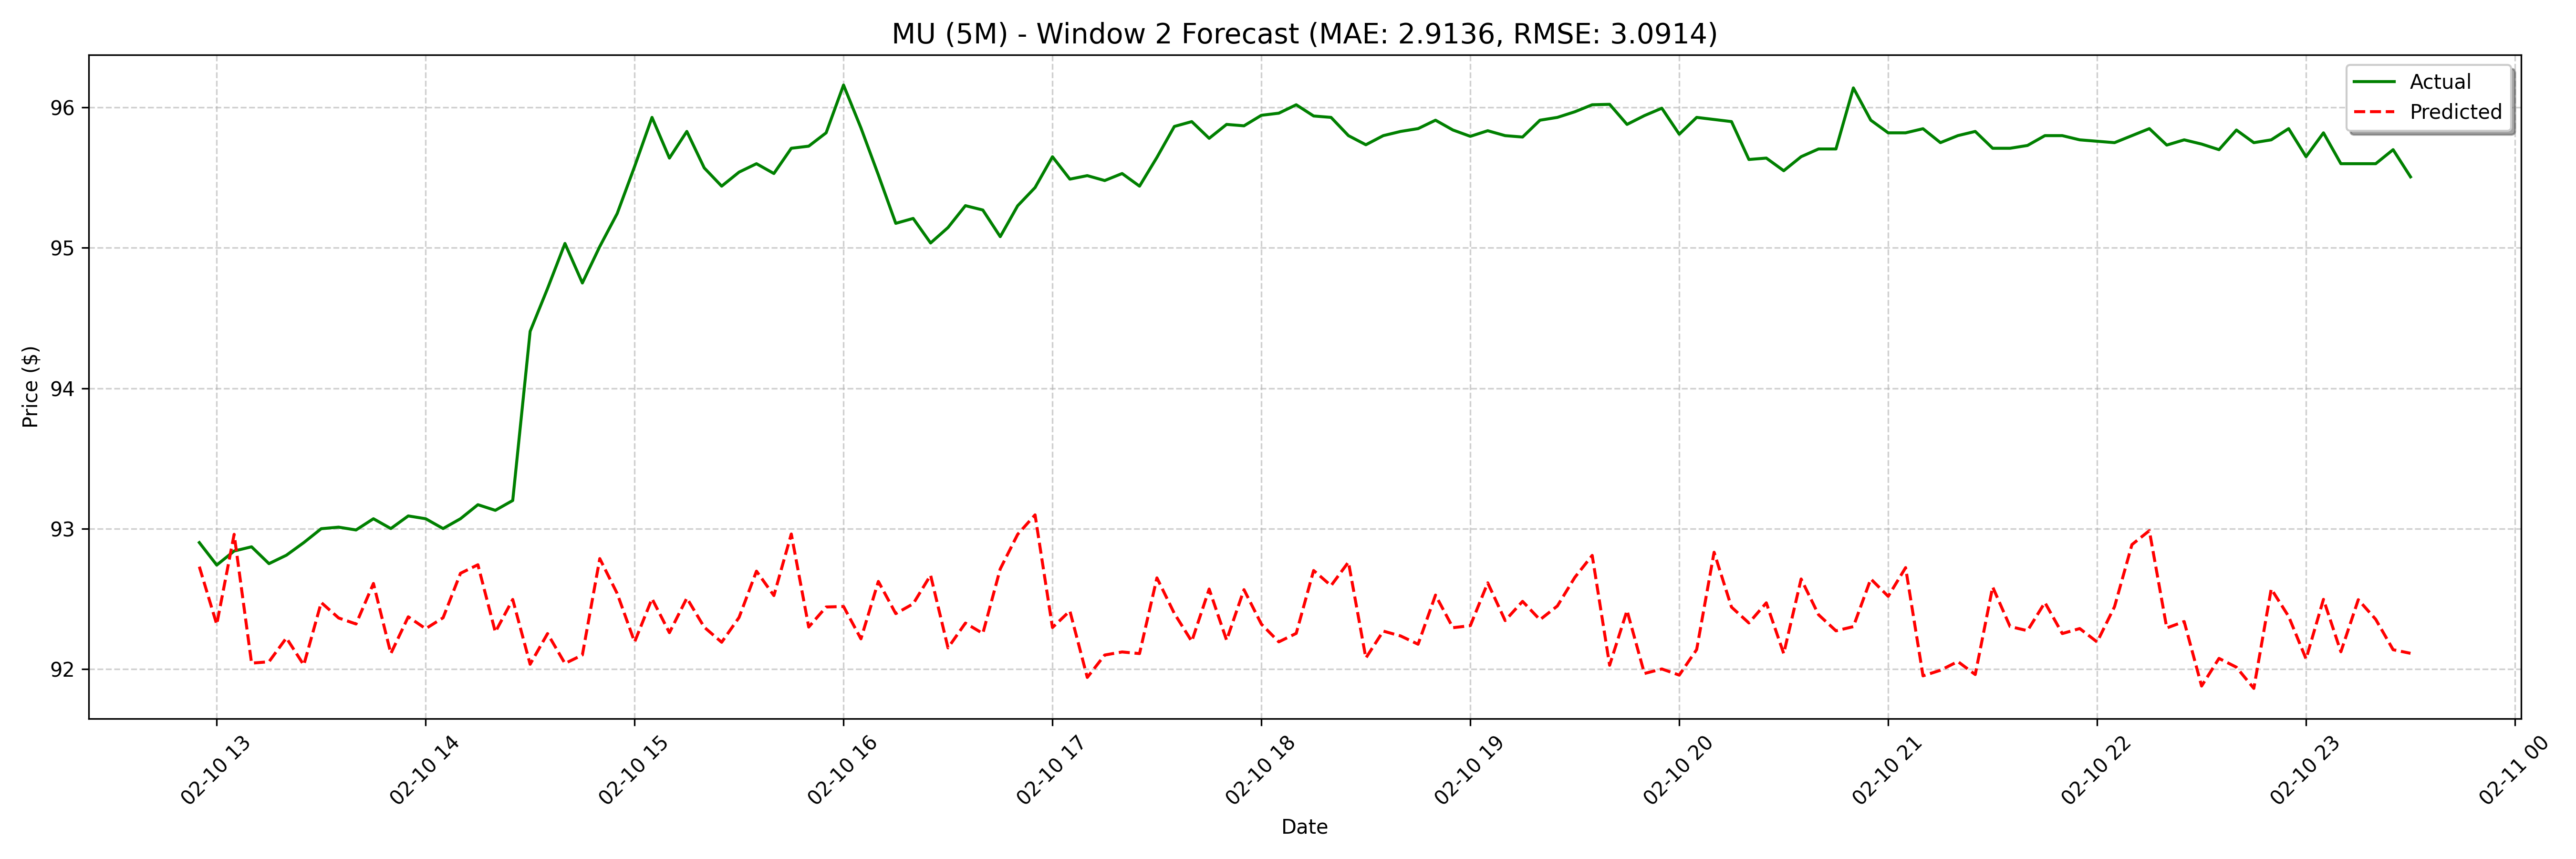

Source data for this figure (header and first rows):
date, actual, forecast
2025-02-10 12:55:00, 92.9, 92.73
2025-02-10 13:00:00, 92.74, 92.32
2025-02-10 13:05:00, 92.84, 92.96
2025-02-10 13:10:00, 92.87, 92.04
2025-02-10 13:15:00, 92.75, 92.05
2025-02-10 13:20:00, 92.81, 92.22
2025-02-10 13:25:00, 92.9, 92.03
2025-02-10 13:30:00, 93, 92.47
2025-02-10 13:35:00, 93.01, 92.36
2025-02-10 13:40:00, 92.99, 92.32
2025-02-10 13:45:00, 93.07, 92.61
2025-02-10 13:50:00, 93.0, 92.11
2025-02-10 13:55:00, 93.09, 92.37
2025-02-10 14:00:00, 93.07, 92.29
2025-02-10 14:05:00, 93.0, 92.36
2025-02-10 14:10:00, 93.07, 92.68
2025-02-10 14:15:00, 93.17, 92.74
2025-02-10 14:20:00, 93.13, 92.26
2025-02-10 14:25:00, 93.2, 92.49
2025-02-10 14:30:00, 94.4, 92.03
2025-02-10 14:35:00, 94.71, 92.25
2025-02-10 14:40:00, 95.03, 92.04
2025-02-10 14:45:00, 94.75, 92.1
2025-02-10 14:50:00, 95.01, 92.79
2025-02-10 14:55:00, 95.25, 92.54
2025-02-10 15:00:00, 95.58, 92.19
2025-02-10 15:05:00, 95.93, 92.5
2025-02-10 15:10:00, 95.64, 92.26
2025-02-10 15:15:00, 95.83, 92.5
2025-02-10 15:20:00, 95.57, 92.3
2025-02-10 15:25:00, 95.44, 92.19
2025-02-10 15:30:00, 95.54, 92.37
2025-02-10 15:35:00, 95.6, 92.7
2025-02-10 15:40:00, 95.53, 92.52
2025-02-10 15:45:00, 95.71, 92.96
2025-02-10 15:50:00, 95.72, 92.3
2025-02-10 15:55:00, 95.82, 92.44
2025-02-10 16:00:00, 96.16, 92.44
2025-02-10 16:05:00, 95.86, 92.21
2025-02-10 16:10:00, 95.52, 92.62
2025-02-10 16:15:00, 95.18, 92.39
2025-02-10 16:20:00, 95.21, 92.46
2025-02-10 16:25:00, 95.04, 92.67
2025-02-10 16:30:00, 95.14, 92.15
2025-02-10 16:35:00, 95.3, 92.33
2025-02-10 16:40:00, 95.27, 92.25
2025-02-10 16:45:00, 95.08, 92.71
2025-02-10 16:50:00, 95.3, 92.96
2025-02-10 16:55:00, 95.43, 93.1
2025-02-10 17:00:00, 95.65, 92.29
2025-02-10 17:05:00, 95.49, 92.41
2025-02-10 17:10:00, 95.51, 91.94
2025-02-10 17:15:00, 95.48, 92.1
2025-02-10 17:20:00, 95.53, 92.12
2025-02-10 17:25:00, 95.44, 92.11
2025-02-10 17:30:00, 95.64, 92.65
2025-02-10 17:35:00, 95.87, 92.4
2025-02-10 17:40:00, 95.9, 92.2
2025-02-10 17:45:00, 95.78, 92.57
2025-02-10 17:50:00, 95.88, 92.2
... 68 more rows
